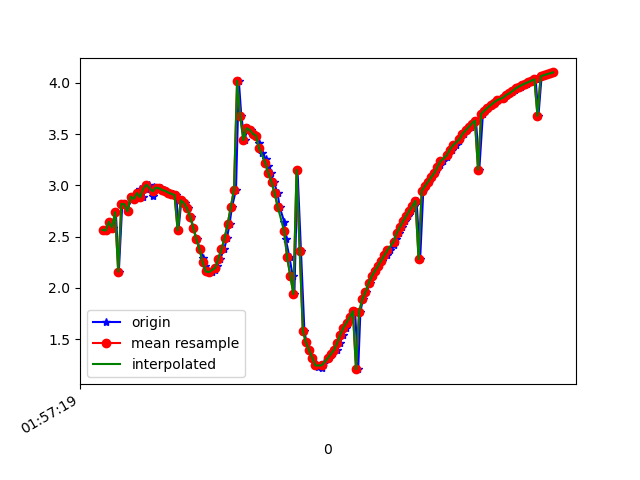

Values plotted in this chart, from the file beside it:
1617760639970, 456276617877490, 2.5660965, -3.0735269, 8.944752
1617760639987, 456276637108260, 2.56, -3.201, 8.902
1617760640007, 456276656339030, 2.644, -3.171, 8.888
1617760640029, 456276675569800, 2.589, -3.203, 8.893
1617760640045, 456276694800570, 2.738, -3.214, 8.844
1617760640064, 456276714031340, 2.159, -3.091, 9.046
1617760640086, 456276733262110, 2.819, -3.337, 8.773
1617760640108, 456276752492880, 2.815, -3.308, 8.785
1617760640121, 456276771723650, 2.747, -3.36, 8.787
1617760640140, 456276790954420, 2.89, -3.377, 8.734
1617760640163, 456276810185190, 2.868, -3.352, 8.751
1617760640184, 456276829415960, 2.881, -3.487, 8.694
1617760640197, 456276848646730, 2.968, -3.483, 8.666
1617760640216, 456276867877500, 2.884, -3.499, 8.688
1617760640235, 456276887108270, 2.969, -3.646, 8.598
1617760640259, 456276906339040, 3.006, -3.642, 8.587
1617760640281, 456276925569810, 2.899, -3.698, 8.6
1617760640292, 456276944800580, 2.986, -3.897, 8.482
1617760640311, 456276964031350, 2.978, -4.2, 8.339
1617760640332, 456276983262120, 2.972, -4.563, 8.148
1617760640355, 456277002492890, 2.956, -5.023, 7.879
1617760640368, 456277021723660, 2.947, -5.545, 7.524
1617760640387, 456277040954430, 2.93, -6.124, 7.067
1617760640410, 456277060185200, 2.918, -6.763, 6.464
1617760640432, 456277079415970, 2.905, -7.426, 5.697
1617760640445, 456277098646740, 2.562, -7.927, 5.162
1617760640464, 456277117877510, 2.854, -8.594, 3.746
1617760640485, 456277137108280, 2.827, -9.038, 2.522
1617760640505, 456277156339050, 2.776, -9.323, 1.193
1617760640524, 456277175569820, 2.695, -9.422, -0.02837
1617760640540, 456277194800590, 2.584, -9.402, -0.9798
1617760640562, 456277214031360, 2.473, -9.338, -1.651
1617760640584, 456277233262130, 2.376, -9.261, -2.15
1617760640604, 456277252492900, 2.289, -9.17, -2.591
1617760640616, 456277271723670, 2.21, -9.064, -2.999
1617760640635, 456277290954440, 2.161, -8.951, -3.353
1617760640658, 456277310185210, 2.154, -8.845, -3.628
1617760640680, 456277329415980, 2.177, -8.749, -3.841
1617760640693, 456277348646750, 2.215, -8.672, -3.991
1617760640711, 456277367877520, 2.284, -8.615, -4.075
1617760640737, 456277387108290, 2.377, -8.561, -4.134
1617760640755, 456277406339060, 2.487, -8.5, -4.197
1617760640772, 456277425569830, 2.626, -8.426, -4.26
1617760640787, 456277444800600, 2.789, -8.331, -4.343
1617760640813, 456277464031370, 2.957, -8.234, -4.415
1617760640831, 456277483262140, 4.02, -8.118, -3.739
1617760640847, 456277502492910, 3.674, -8.117, -4.081
1617760640868, 456277521723680, 3.441, -8.108, -4.297
1617760640885, 456277540954450, 3.557, -8.147, -4.125
1617760640908, 456277560185220, 3.542, -8.339, -3.735
1617760640923, 456277579415990, 3.504, -8.553, -3.257
1617760640940, 456277598646760, 3.486, -8.712, -2.826
1617760640962, 456277617877530, 3.413, -8.867, -2.401
1617760640977, 456277637108300, 3.32, -9.011, -1.955
1617760641004, 456277656339070, 3.254, -9.108, -1.582
1617760641015, 456277675569840, 3.188, -9.177, -1.29
1617760641035, 456277694800610, 3.117, -9.239, -0.9862
1617760641055, 456277714031380, 3.032, -9.3, -0.5979
1617760641079, 456277733262150, 2.921, -9.353, -0.135
1617760641092, 456277752492920, 2.789, -9.387, 0.3743
1617760641122, 456277771723690, 2.642, -9.394, 0.8993
... 90 more rows
